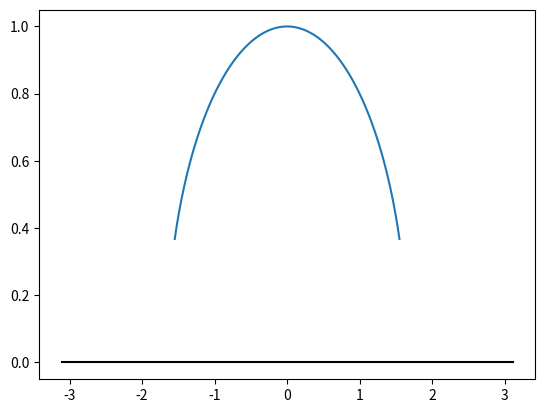

Here is the Python script that generated this plot:
# This script sovles for the M-H characteristic based on the anisotropy
# energy. It follows equation (5) in Hayashi, Kim et al PRB 89, 144425 (2014).


import numpy as np
import pandas as pd
import matplotlib.pyplot as plt
from scipy.optimize import fsolve, root_scalar, fmin

def dE_dth(theta, H):

    #return np.cos(theta+0.)/np.sin(2.*theta) -  1./H
    #return H*np.cos(theta+0.)/np.sin(2.*theta) -  1.
    return H*np.cos(theta+0.) -  1.*np.sin(2.*theta)



def dE_dth2(theta, dp0, dph, dth, H):

    keff = 1.
    ki = 1.
    first = (keff - ki*dp0)*np.sin(2.*theta)
    sec = (np.cos(theta)*(1-dp0**2-dph**2 + dp0*dph - dth**2)
           + np.sin(theta)*dth)

    return first - H*sec

def find_root(theta_guess, H, bracket):
    
    #x = fsolve(dE_dth, theta_guess, args=(H), factor=0.01)
    x = root_scalar(dE_dth,  args=(H), method='bisect', bracket=bracket,
                    x0=theta_guess, x1=0.1)

    return x

def find_root2(theta_guess, H, bracket):
    
    #x = fsolve(dE_dth, theta_guess, args=(H), factor=0.01)
    x = root_scalar(dE_dth2,  args=(0.20, 0.00, 0.00, H), method='bisect',
                    bracket=bracket, x0=theta_guess, x1=0.1)

    return x


def find_minimum(theta_guess, H):

    x = fmin(dE_dth, x0=theta_guess, args=(theta_guess, H))

    return x


def main():

    Hs = np.linspace(-1.55, 1.55, 120) 
    xs = []

    th_guess = 0.1
    for H in Hs:
        
        print(H)

        if H > 0.01:
            th_guess = 0.1
            bracket = [0.004, 1.2]
        if H < -0.01:
            print('not here')
            th_guess = -0.1
            bracket = [-1.56, -0.004]
        else:
            th_guess = 0.0

        #xs.append(find_root(th_guess, H, bracket)[0])
        xs.append(find_root2(th_guess, H, bracket).root)

        #print(find_minimum(th_guess, H))

        #th_guess = xs[-1]
        
    print(xs)

    ths = np.linspace(-np.pi*0.99, np.pi*0.99, 350)
    ms = [np.cos(x) for x in xs]
    plt.plot(Hs, ms)
    #plt.plot(ths, dE_dth2(ths, 0, 0, 0, -1.5))
    #plt.plot(ths, dE_dth2(ths, 0, 0, 0, 0.3441))
    #plt.plot(ths, dE_dth2(ths, 0.5, 0.5, 0.5, 0.3441), 'm')
    plt.plot(ths, [0.]*len(ths), 'k')
    plt.show()




if __name__ == '__main__':
    main()
